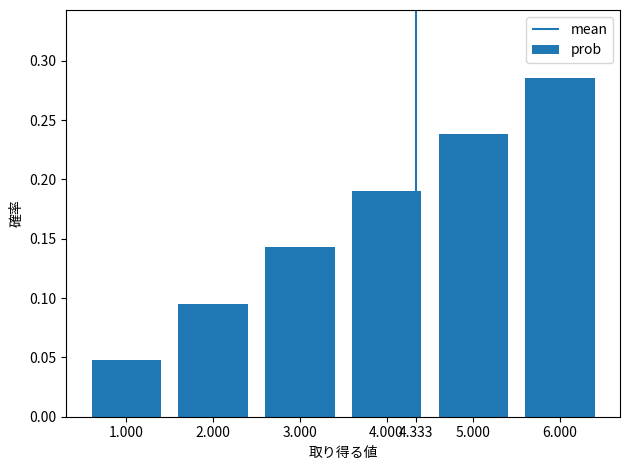

Generate this figure with matplotlib:
#!/usr/bin/env python
# -*- coding: utf-8 -*-

from matplotlib import animation as ani
import matplotlib.pyplot as plt
import numpy as np

import sys


def main(args):
    # 確率変数(取り得る値と、確率関数のセット) を返す関数
    def F():
        _x_set = np.array([1, 2, 3, 4, 5, 6])

        # _x_set = np.arange(1,7)

        def _f(x):
            if x in _x_set:
                return x / np.sum(_x_set)
            else:
                return 0

        return _x_set, _f

    # 確率変数を定義
    X = F()
    x_set, f = X

    # 実際の確率を表示
    prob = np.array([f(x_k) for x_k in x_set])
    # print(dict(zip(x_set,prob)))

    print(np.all(prob >= 0))  # すべてが正か
    print(f"{np.sum(prob):.3f}")  # 足したら1.0か

    # 期待値の定義
    mean = np.sum([x_k * f(x_k) for x_k in x_set])
    # Σ ( x_k * f(x_k) )
    # x_k in x_set で。

    # 分散の定義
    var = np.sum([(x_k - mean) ** 2 * f(x_k) for x_k in x_set])
    # Σ ( (x_k - mean)^2 * f(x_k) )
    # x_k in x_set で。

    # 無作為抽出の実施結果
    sample = np.random.choice(x_set, 10000000, p=prob)

    print(f"期待値の定義　　: {mean:.3f}")
    print(f"関数での出力　　: {E(X):.3f}")
    print(f"無作為抽出の平均値: {np.mean(sample):.3f}")

    print(f"分散の定義　: {var:.3f}")
    print(f"関数での出力: {V(X):.3f}")
    print(f"無作為抽出の分散値: {np.var(sample):.3f}")

    # ついでに、正規化してみる
    def s(x):
        return (x - mean) / np.sqrt(var)

    print("正規化した平均:", f"{E(X, g=lambda x: s(x)):.3f}")
    print("正規化した分散:", f"{V(X, g=lambda x: s(x)):.3f}")

    plot_prob(X)


def E(X, g=lambda x: x):
    """
    離散型確率変数の、期待値の定義
    :param X: 確率変数
    :param g: E[g[x]] とかって渡すときの関数
    :return:
    """
    x_set, f = X
    return np.sum([g(x_k) * f(x_k) for x_k in x_set])


def V(X, g=lambda x: x):
    """
    離散型確率変数の、分散の定義
    :param X: 確率変数
    :param g: V[g[x]] とかって渡すときの関数
    :return:
    """
    mean = E(X, g)
    return E(X, g=lambda x: (g(x) - mean) ** 2)


# def V(X, g=lambda x: x):
#     mean = E(X, g)   # E[X]
#     mean2 = E(X, g=lambda x: g(x) ** 2)  # E[X^2]
#     return mean2 - mean ** 2

# def V(X, g=lambda x: x):
#     x_set, f = X
#     mean = E(X, g)
#     return np.sum([(g(x_k) - mean) ** 2 * f(x_k) for x_k in x_set])


def plot_prob(X):
    x_set, f = X
    prob = np.array([f(x_k) for x_k in x_set])

    fig = plt.figure()

    ax1 = fig.add_subplot(1, 1, 1)
    ax1.bar(x_set, prob, label='prob')
    ax1.vlines(E(X), 0, 1, label='mean')
    ax1.set_xticks(np.append(x_set, E(X)))
    ax1.set_ylim(0, prob.max() * 1.2)

    ax1.set_xlabel('取り得る値')
    ax1.set_ylabel('確率')

    plt.tight_layout()  # タイトルの被りを防ぐ
    plt.legend()
    plt.show()


if __name__ == "__main__":
    main(sys.argv)
